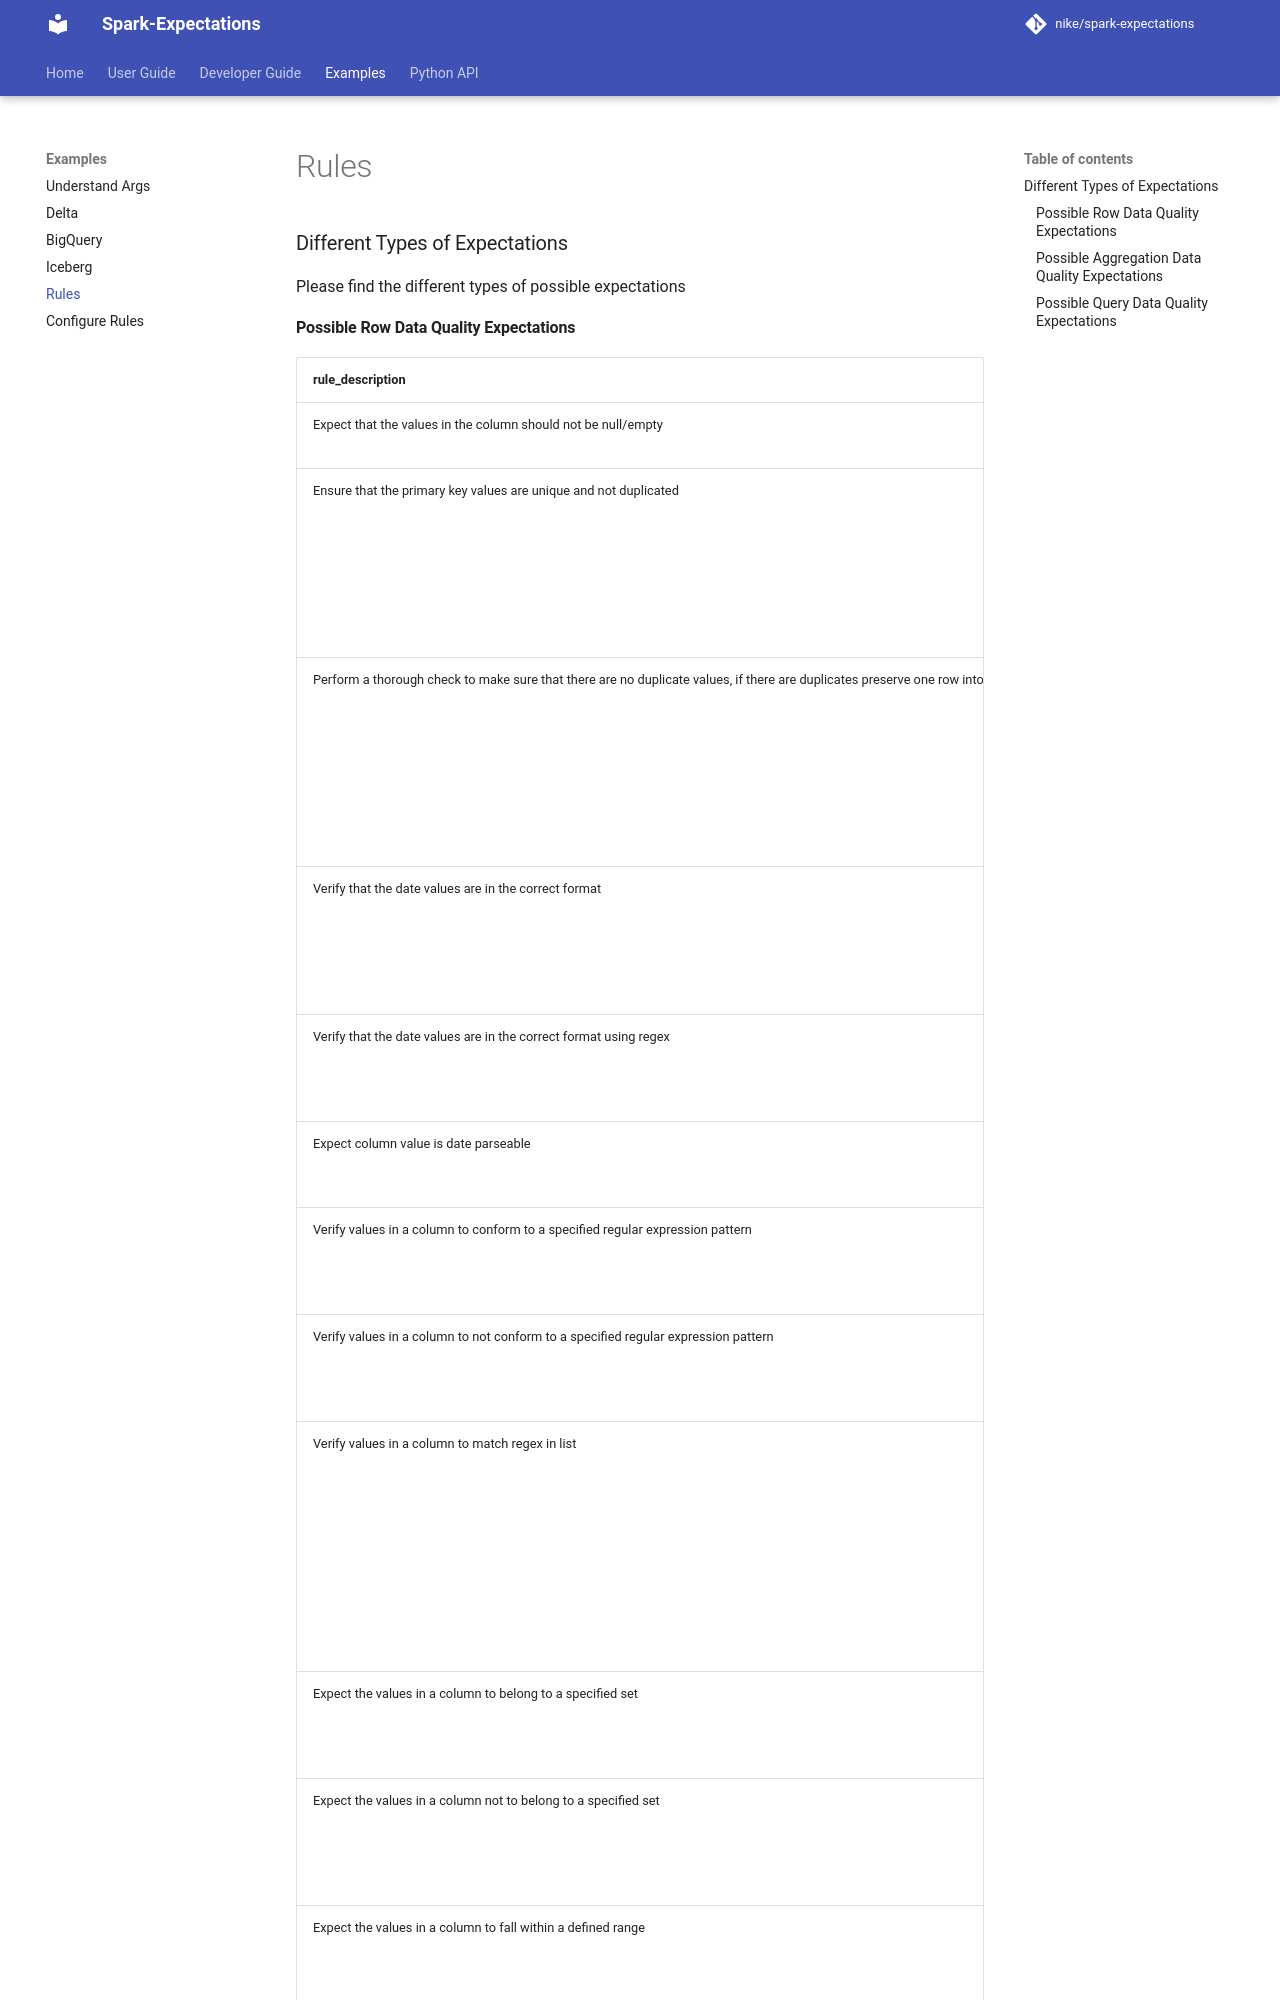

repository: Nike-Inc/spark-expectations · page: 2.10.0/configurations/rules/index.html · generator: mkdocs

### Different Types of Expectations

Please find the different types of possible expectations 

#### Possible Row Data Quality Expectations

| rule_description |                     category                     | tag | rule_expectation |
| :------------------|:------------------------------------------------:| :-----: | ------------------: |
| Expect that the values in the column should not be null/empty |                 null_validation                  | completeness | ```[col_name] is not null``` |
| Ensure that the primary key values are unique and not duplicated  |              primary_key_validation              | uniqueness | ```count(*) over(partition by [primary_key_or_combination_of_primary_key] order by 1)=1 ```|
| Perform a thorough check to make sure that there are no duplicate values, if there are duplicates preserve one row into target |          complete_duplicate_validation           | uniqueness | ```row_number() over(partition by [all_the_column_in_dataset_b_ comma_separated] order by 1)=1```|
| Verify that the date values are in the correct format |              date_format_validation              |validity |```to_date([date_col_name], '[mention_expected_date_format]') is not null``` |
| Verify that the date values are in the correct format using regex |        date_format_validation_with_regex         | validity | ```[date_col_name] rlike '[regex_format_of_date]'``` |
| Expect column value is date parseable |    expect_column_values_to_be_date_parseable     | validity | ```try_cast([date_col_name] as date)``` | 
| Verify values in a column to conform to a specified regular expression pattern |       expect_column_values_to_match_regex        | validity | ```[col_name]  rlike '[regex_format]'``` |
| Verify values in a column to not conform to a specified regular expression pattern |     expect_column_values_to_not_match_regex      | validity | ```[col_name] not rlike '[regex_format]'``` |
| Verify values in a column to match regex in list |     expect_column_values_to_match_regex_list     | validity |  ```[col_name] not rlike '[regex format1]' or [col_name] not rlike '[regex_format2]' or [col_name] not rlike '[regex_format3]'``` |
| Expect the values in a column to belong to a specified set |        expect_column_values_to_be_in_set         | accuracy | ```[col_name] in ([values_in_comma_separated])```|
| Expect the values in a column not to belong to a specified set|      expect_column_values_to_be_not_in_set       |accuracy | ```[col_name] not in ([values_in_comma_separated])``` |
| Expect the values in a column to fall within a defined range |       expect_column_values_to_be_in_range        | accuracy | ```[col_name] between [min_threshold] and [max_threshold]``` |
| Expect the lengths of the values in a column to be within a specified range|    expect_column_value_lengths_to_be_between     | accuracy | ```length([col_name]) between [min_threshold] and [max_threshold]``` |
| Expect the lengths of the values in a column to be equal to a certain value |     expect_column_value_lengths_to_be_equal      | accuracy | ```length([col_name])=[threshold]``` |
| Expect values in the column to exceed a certain limit |      expect_column_value_to_be_greater_than      | accuracy| ```[col_name] > [threshold_value]``` |
| Expect values in the column  not to exceed a certain limit|      expect_column_value_to_be_lesser_than       | accuracy | ```[col_name] < [threshold_value]``` |
| Expect values in the column to be equal to or exceed a certain limit |      expect_column_value_greater_than_equ
